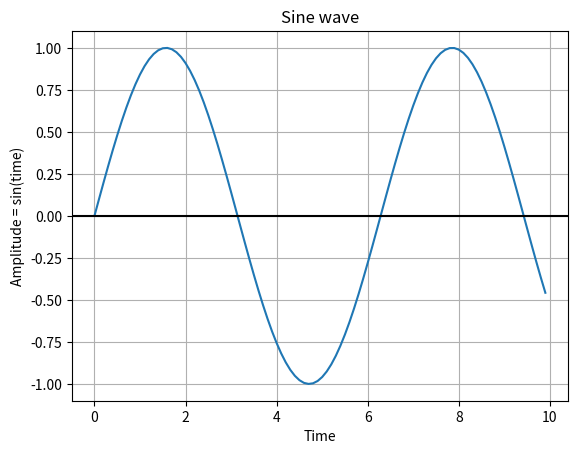
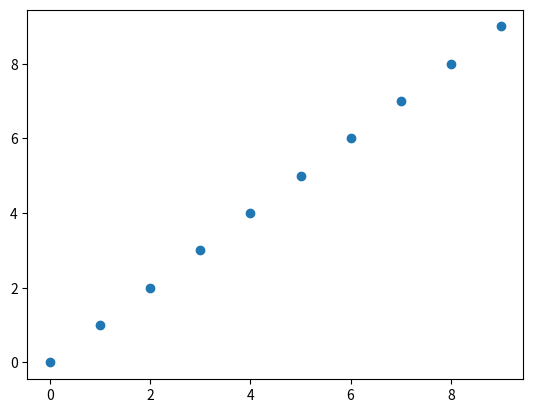

These charts were generated, in order, by the following Python code: (Note: this script raises an exception after producing the figures.)

import numpy as np
import matplotlib.pyplot as plot
 
# Get x values of the sine wave
time        = np.arange(0, 10, 0.1);

# Amplitude of the sine wave 
amplitude   = np.sin(time)

# Plot a sine wave using time and amplitude obtained for the sine wave
plot.plot(time, amplitude)


# Give a title for the sine wave plot

plot.title('Sine wave')

 

# Give x axis label for the sine wave plot

plot.xlabel('Time')

 

# Give y axis label for the sine wave plot

plot.ylabel('Amplitude = sin(time)')

 

plot.grid(True, which='both')

 

plot.axhline(y=0, color='k')

 

plot.show()


import matplotlib.pyplot as plt

f = plt.figure()
plt.plot(range(10), range(10), "o")
plt.show()

f.savefig("./book/figures/ch1-image1.pdf", bbox_inches='tight')

